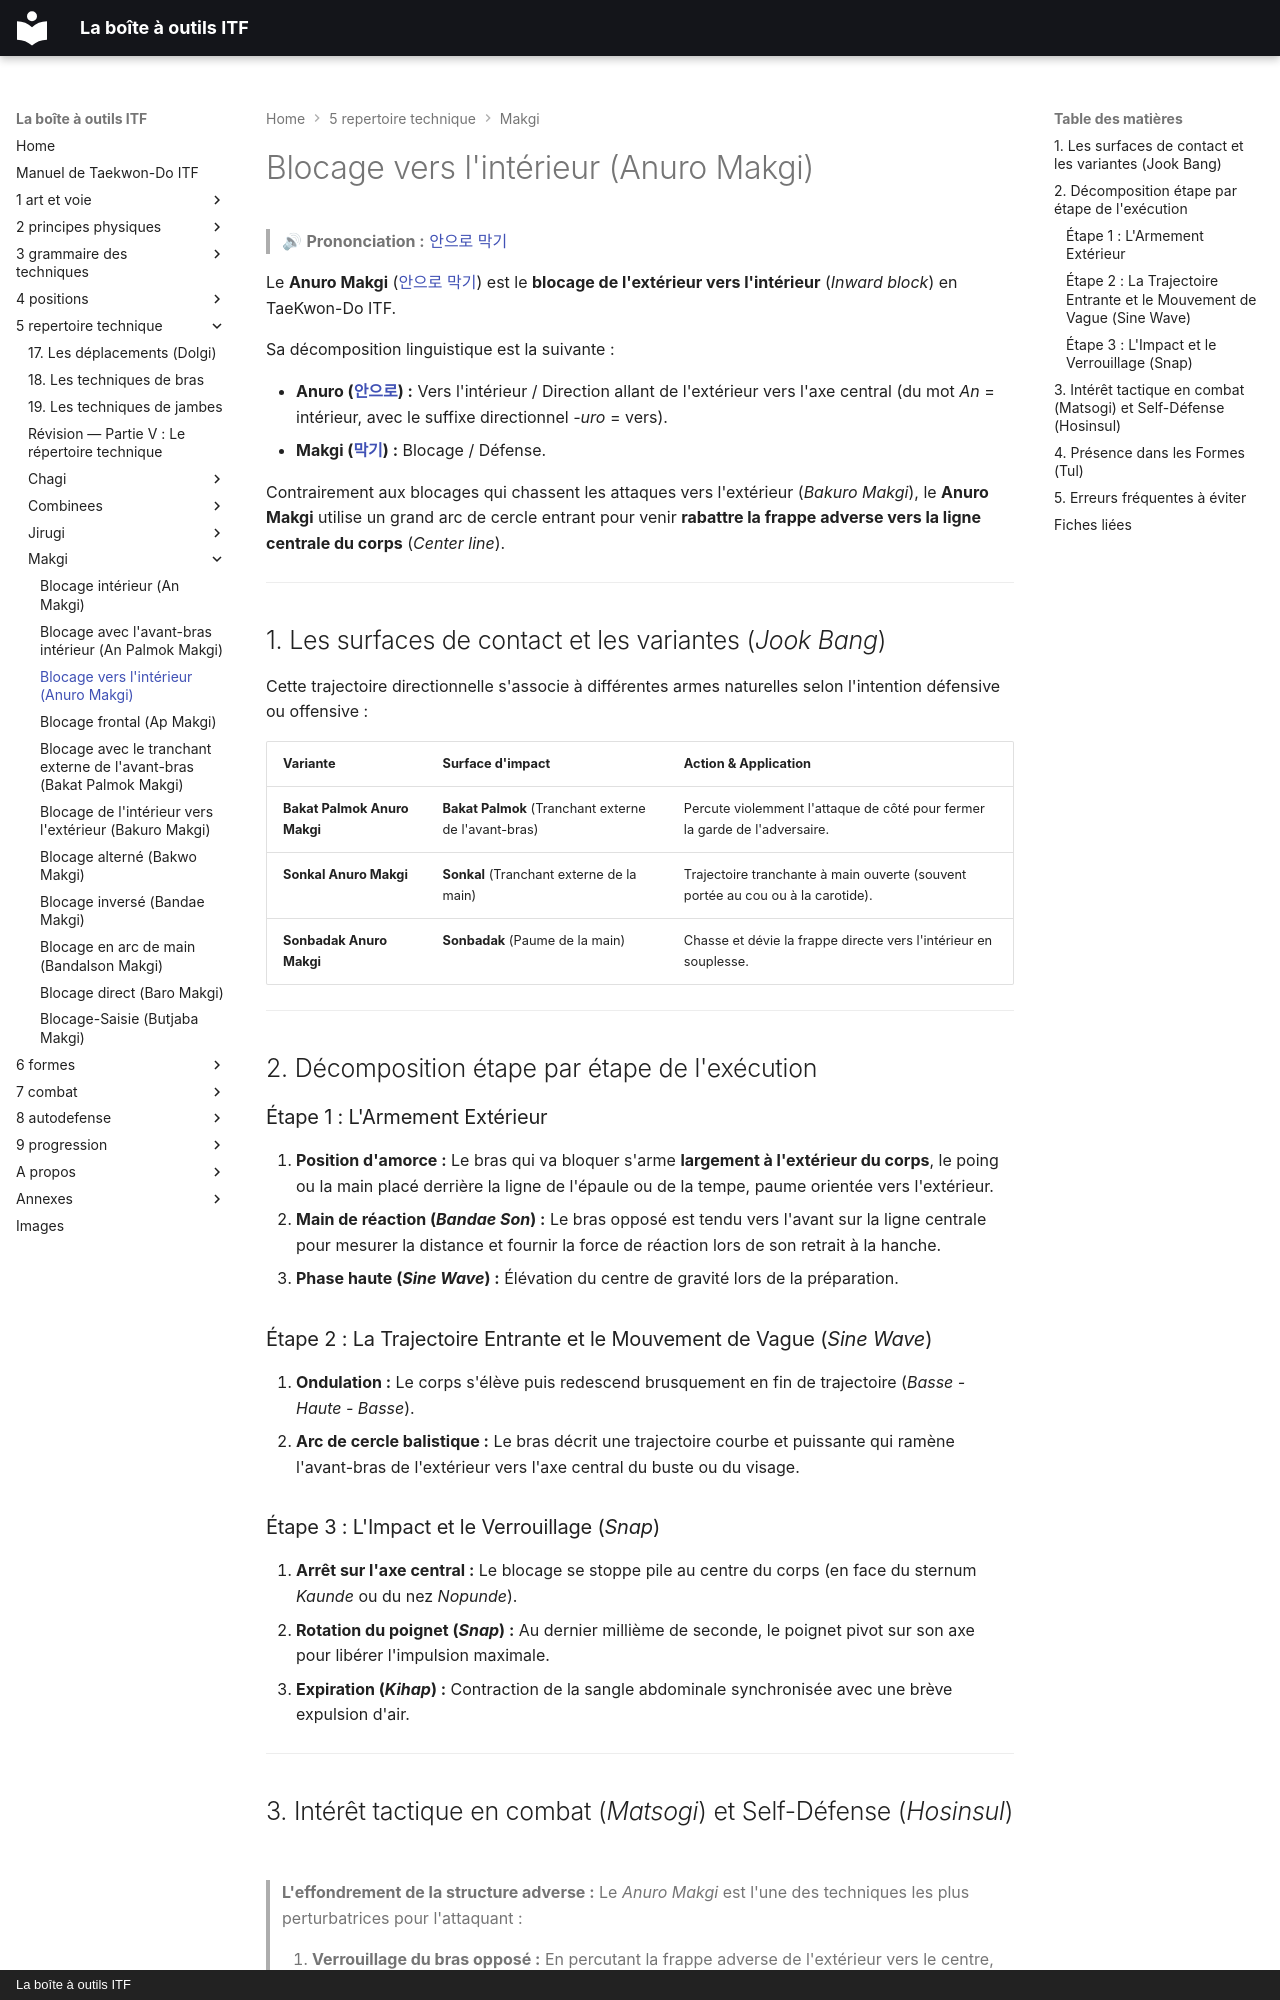

repository: yvmori1/La-boite-outils-ITF · page: 5-repertoire-technique/makgi/anuro-makgi/index.html · generator: mkdocs · copyright: La boîte à outils ITF

# Blocage vers l'intérieur (Anuro Makgi)

> 🔊 **Prononciation :** [안으로 막기](../../audio/makgi/anuro-makgi.m4a)

Le **Anuro Makgi** ([안으로 막기](../../audio/makgi/anuro-makgi.m4a)) est le **blocage de l'extérieur vers l'intérieur** (*Inward block*) en TaeKwon-Do ITF.

Sa décomposition linguistique est la suivante :

* **Anuro ([안으로](../../audio/grammaire/Anuro.m4a)) :** Vers l'intérieur / Direction allant de l'extérieur vers l'axe central (du mot *An* = intérieur, avec le suffixe directionnel *-uro* = vers).
* **Makgi ([막기](../../audio/termes/makgi.m4a)) :** Blocage / Défense.

Contrairement aux blocages qui chassent les attaques vers l'extérieur (*Bakuro Makgi*), le **Anuro Makgi** utilise un grand arc de cercle entrant pour venir **rabattre la frappe adverse vers la ligne centrale du corps** (*Center line*).

---

## 1. Les surfaces de contact et les variantes (*Jook Bang*)

Cette trajectoire directionnelle s'associe à différentes armes naturelles selon l'intention défensive ou offensive :

| Variante | Surface d'impact | Action & Application |
| --- | --- | --- |
| **Bakat Palmok Anuro Makgi** | **Bakat Palmok** (Tranchant externe de l'avant-bras) | Percute violemment l'attaque de côté pour fermer la garde de l'adversaire. |
| **Sonkal Anuro Makgi** | **Sonkal** (Tranchant externe de la main) | Trajectoire tranchante à main ouverte (souvent portée au cou ou à la carotide). |
| **Sonbadak Anuro Makgi** | **Sonbadak** (Paume de la main) | Chasse et dévie la frappe directe vers l'intérieur en souplesse. |

---

## 2. Décomposition étape par étape de l'exécution

### Étape 1 : L'Armement Extérieur

1. **Position d'amorce :** Le bras qui va bloquer s'arme **largement à l'extérieur du corps**, le poing ou la main placé derrière la ligne de l'épaule ou de la tempe, paume orientée vers l'extérieur.
2. **Main de réaction (*Bandae Son*) :** Le bras opposé est tendu vers l'avant sur la ligne centrale pour mesurer la distance et fournir la force de réaction lors de son retrait à la hanche.
3. **Phase haute (*Sine Wave*) :** Élévation du centre de gravité lors de la préparation.

### Étape 2 : La Trajectoire Entrante et le Mouvement de Vague (*Sine Wave*)

1. **Ondulation :** Le corps s'élève puis redescend brusquement en fin de trajectoire (*Basse - Haute - Basse*).
2. **Arc de cercle balistique :** Le bras décrit une trajectoire courbe et puissante qui ramène l'avant-bras de l'extérieur vers l'axe central du buste ou du visage.

### Étape 3 : L'Impact et le Verrouillage (*Snap*)

1. **Arrêt sur l'axe central :** Le blocage se stoppe pile au centre du corps (en face du sternum *Kaunde* ou du nez *Nopunde*).
2. **Rotation du poignet (*Snap*) :** Au dernier millième de seconde, le poignet pivot sur son axe pour libérer l'impulsion maximale.
3. **Expiration (*Kihap*) :** Contraction de la sangle abdominale synchronisée avec une brève expulsion d'air.

---

## 3. Intérêt tactique en combat (*Matsogi*) et Self-Défense (*Hosinsul*)

> **L'effondrement de la structure adverse :**
> Le *Anuro Makgi* est l'une des techniques les plus perturbatrices pour l'attaquant :
>
> 1. **Verrouillage du bras opposé :** En percutant la frappe adverse de l'extérieur vers le centre, vous rabattez le bras de l'agresseur **devant son propre buste**, ce qui entrave son second bras et l'empêche de vous enchaîner.
> 2. **Déséquilibre par pivot :** L'impact latéral force les épaules de l'adversaire à tourner, détruisant ses appuis et vous ouvrant un accès direct à son dos, ses flancs ou sa nuque.

---
